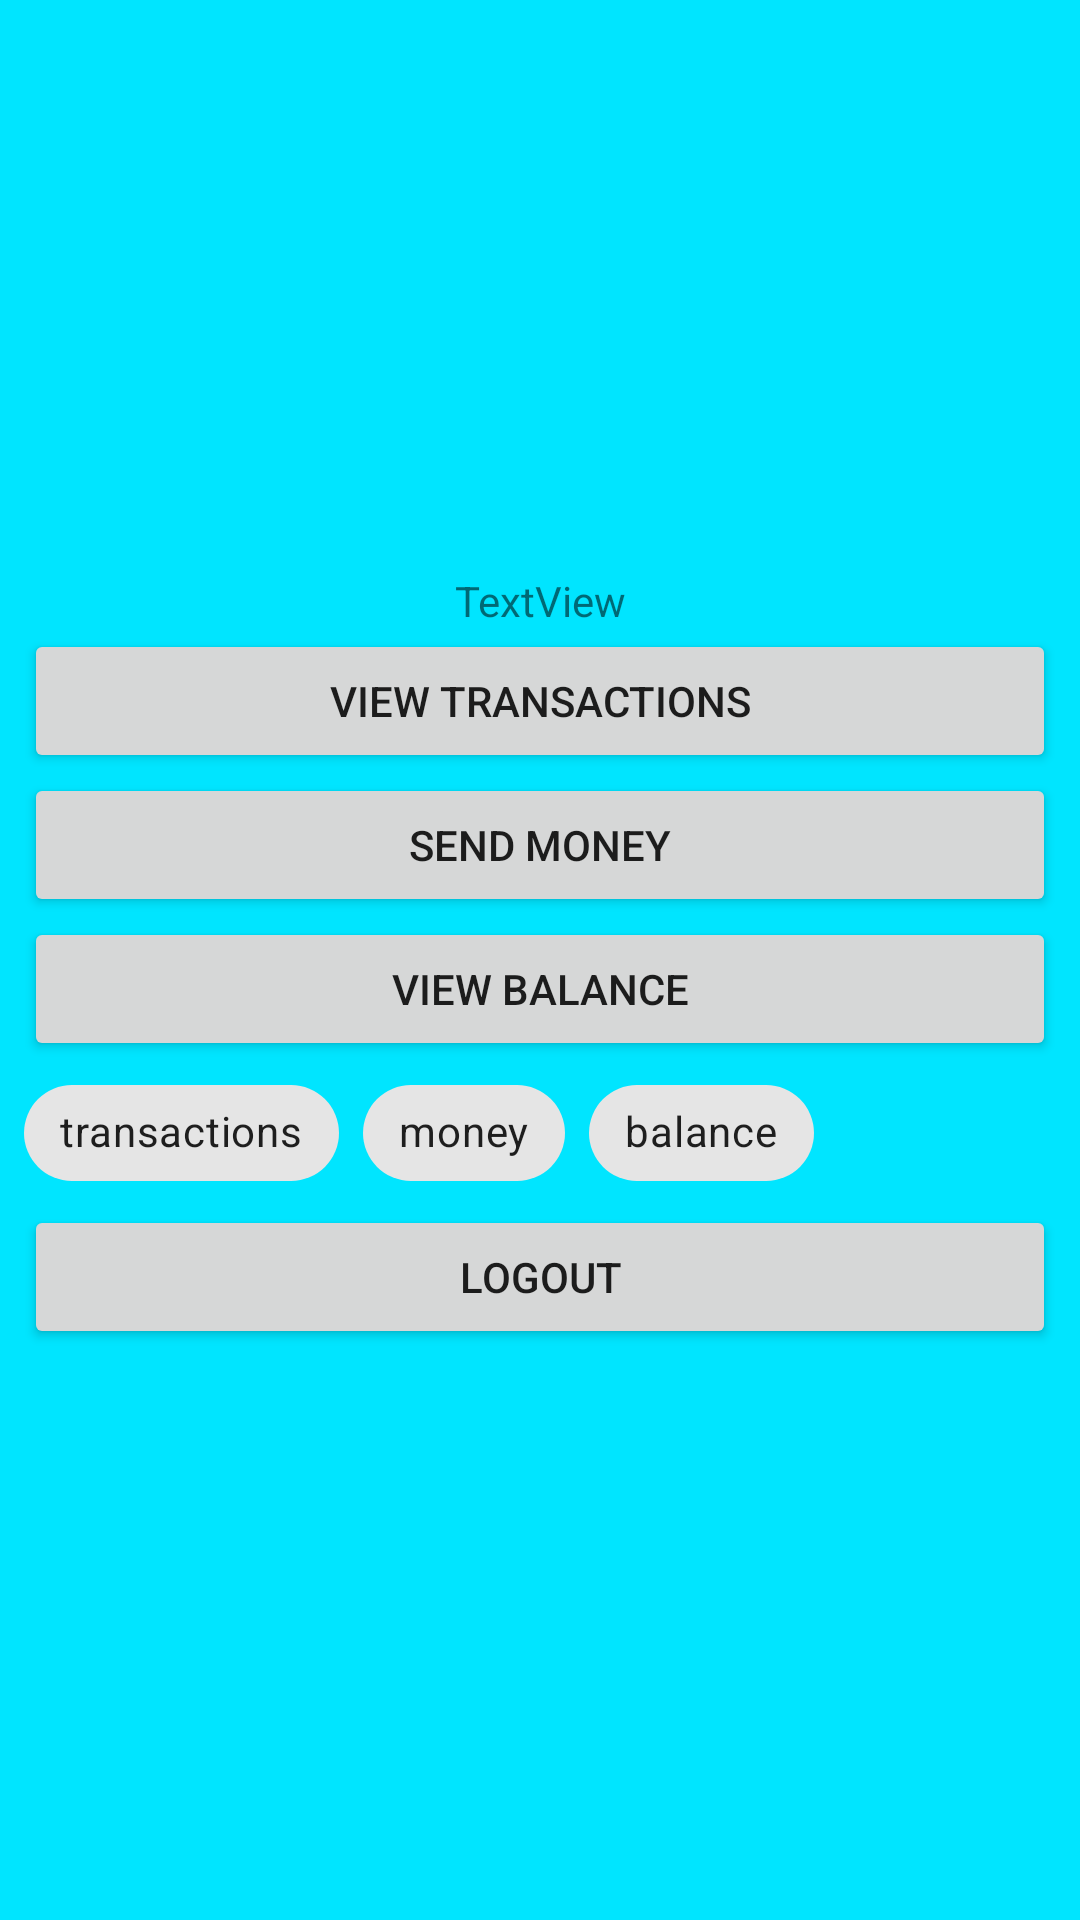

Reconstruct the res/layout file that produces this screen, plus the resources it refers to.
<!-- AndroidManifest.xml: application theme Theme.SwitchingScreensPassingInfo -->
<!-- res/layout/activity_menu.xml -->
<?xml version="1.0" encoding="utf-8"?>
<androidx.constraintlayout.widget.ConstraintLayout xmlns:android="http://schemas.android.com/apk/res/android"
    xmlns:app="http://schemas.android.com/apk/res-auto"
    xmlns:tools="http://schemas.android.com/tools"
    android:id="@+id/MenuActivityLogoutButton"
    android:layout_width="match_parent"
    android:layout_height="match_parent"
    android:background="#00E5FF"
    tools:context=".MenuActivity">

    <TextView
        android:id="@+id/userTextView"
        android:layout_width="0dp"
        android:layout_height="wrap_content"
        android:layout_marginStart="8dp"
        android:layout_marginEnd="8dp"
        android:text="TextView"
        android:textAlignment="center"
        app:layout_constraintBottom_toTopOf="@+id/viewTransactionsButton"
        app:layout_constraintEnd_toEndOf="parent"
        app:layout_constraintHorizontal_bias="0.5"
        app:layout_constraintStart_toStartOf="parent"
        app:layout_constraintTop_toTopOf="parent
"
        app:layout_constraintVertical_chainStyle="packed" />

    <Button
        android:id="@+id/viewTransactionsButton"
        android:layout_width="0dp"
        android:layout_height="wrap_content"
        android:layout_marginStart="8dp"
        android:layout_marginEnd="8dp"
        android:text="View Transactions"
        app:layout_constraintBottom_toTopOf="@+id/sendMoneyButton"
        app:layout_constraintEnd_toEndOf="parent"
        app:layout_constraintHorizontal_bias="0.5"
        app:layout_constraintStart_toStartOf="parent"
        app:layout_constraintTop_toBottomOf="@+id/userTextView" />

    <Button
        android:id="@+id/sendMoneyButton"
        android:layout_width="0dp"
        android:layout_height="wrap_content"
        android:layout_marginStart="8dp"
        android:layout_marginEnd="8dp"
        android:text="Send Money"
        app:layout_constraintBottom_toTopOf="@+id/viewBalanceButton"
        app:layout_constraintEnd_toEndOf="parent"
        app:layout_constraintHorizontal_bias="0.5"
        app:layout_constraintStart_toStartOf="parent"
        app:layout_constraintTop_toBottomOf="@+id/viewTransactionsButton" />

    <Button
        android:id="@+id/viewBalanceButton"
        android:layout_width="0dp"
        android:layout_height="wrap_content"
        android:layout_marginStart="8dp"
        android:layout_marginEnd="8dp"
        android:text="View balance"
        app:layout_constraintBottom_toTopOf="@+id/chipGroup2"
        app:layout_constraintEnd_toEndOf="parent"
        app:layout_constraintHorizontal_bias="0.5"
        app:layout_constraintStart_toStartOf="parent"
        app:layout_constraintTop_toBottomOf="@+id/sendMoneyButton" />

    <com.google.android.material.chip.ChipGroup
        android:id="@+id/chipGroup2"
        android:layout_width="0dp"
        android:layout_height="wrap_content"
        android:layout_marginStart="8dp"
        android:layout_marginEnd="8dp"
        android:scrollIndicators="right"
        app:layout_constraintBottom_toTopOf="@+id/menuActivityLogoutButton"
        app:layout_constraintEnd_toEndOf="parent"
        app:layout_constraintStart_toStartOf="parent"
        app:layout_constraintTop_toBottomOf="@+id/viewBalanceButton"
        app:singleLine="false">

        <com.google.android.material.chip.Chip
            android:id="@+id/viewTransactionsChip"
            android:layout_width="wrap_content"
            android:layout_height="wrap_content"
            android:checkable="true"
            android:clickable="false"
            android:text="transactions" />

        <com.google.android.material.chip.Chip
            android:id="@+id/sendMoneyChip"
            android:layout_width="wrap_content"
            android:layout_height="wrap_content"
            android:checkable="true"
            android:clickable="false"
            android:text="money" />

        <com.google.android.material.chip.Chip
            android:id="@+id/viewBalanceChip"
            android:layout_width="wrap_content"
            android:layout_height="wrap_content"
            android:checkable="true"
            android:clickable="false"
            android:text="balance"
            app:chipSurfaceColor="#FFFFFF" />

    </com.google.android.material.chip.ChipGroup>

    <Button
        android:id="@+id/menuActivityLogoutButton"
        android:layout_width="0dp"
        android:layout_height="wrap_content"
        android:layout_marginStart="8dp"
        android:layout_marginEnd="8dp"
        android:text="Logout"
        app:layout_constraintBottom_toBottomOf="parent"
        app:layout_constraintEnd_toEndOf="parent"
        app:layout_constraintHorizontal_bias="0.5"
        app:layout_constraintStart_toStartOf="parent"
        app:layout_constraintTop_toBottomOf="@+id/chipGroup2" />

</androidx.constraintlayout.widget.ConstraintLayout>
<!-- resources referenced by this layout -->
<resources>
  <style name="Theme.SwitchingScreensPassingInfo" parent="Theme.MaterialComponents.DayNight.DarkActionBar">
          
          <item name="colorPrimary">@color/purple_500</item>
          <item name="colorPrimaryVariant">@color/purple_700</item>
          <item name="colorOnPrimary">@color/white</item>
          
          <item name="colorSecondary">@color/teal_200</item>
          <item name="colorSecondaryVariant">@color/teal_700</item>
          <item name="colorOnSecondary">@color/black</item>
          
          <item name="android:statusBarColor" tools:targetApi="l">?attr/colorPrimaryVariant</item>
          
      </style>
  <!-- not gathered from this repository: default colours our renderer supplied (Android Studio template values) -->
  <color name="purple_500">#FF6200EE</color>
  <color name="purple_700">#FF3700B3</color>
  <color name="teal_200">#FF03DAC5</color>
  <color name="teal_700">#FF018786</color>
  <color name="black">#FF000000</color>
  <color name="white">#FFFFFFFF</color>
</resources>
